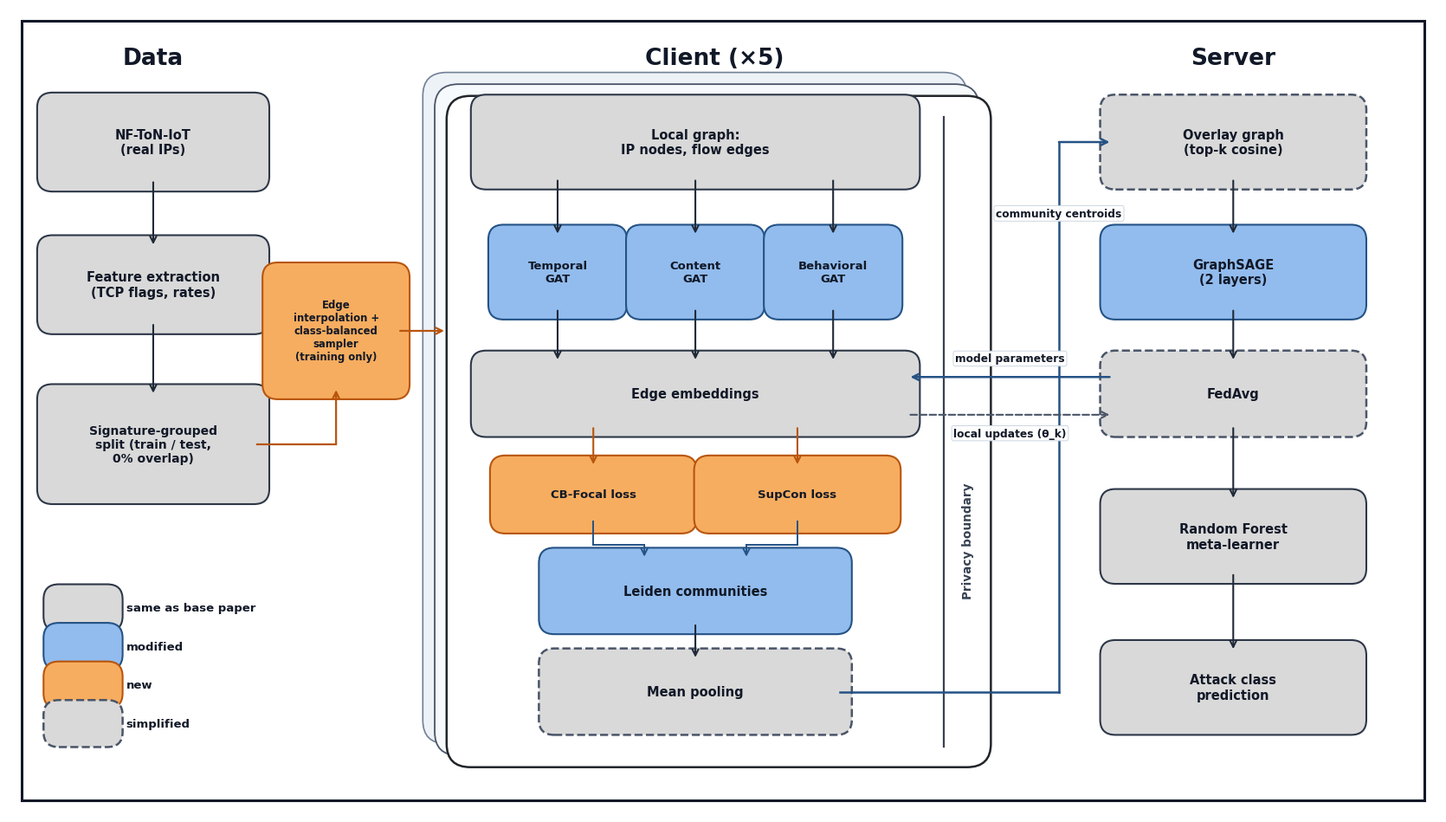

Here is the Python script that generated this plot: (Note: this script raises an exception after producing the figure.)
import os
import matplotlib
matplotlib.use('Agg')
import matplotlib.pyplot as plt
import matplotlib.patches as patches

def generate_fully_connected_diagram(output_paths):
    plt.rcParams.update({
        'font.family': 'sans-serif',
        'font.sans-serif': ['DejaVu Sans', 'Arial', 'Helvetica', 'Segoe UI'],
        'mathtext.fontset': 'dejavusans',
    })

    fig_w, fig_h = 16.8, 9.6
    fig, ax = plt.subplots(figsize=(fig_w, fig_h), dpi=300)
    ax.set_xlim(0, fig_w)
    ax.set_ylim(0, fig_h)
    ax.axis('off')

    # Color definitions matching exactly the original paper diagram
    COLOR_GREY_FILL = '#D9D9D9'
    COLOR_GREY_STROKE = '#2D3748'
    
    COLOR_BLUE_FILL = '#92BCED'
    COLOR_BLUE_STROKE = '#245285'
    
    COLOR_ORANGE_FILL = '#F7AD5F'
    COLOR_ORANGE_STROKE = '#B8550D'
    
    COLOR_CARD_BG = '#FFFFFF'
    COLOR_CARD_BORDER = '#212529'
    
    TEXT_DARK = '#111827'
    LINE_DARK = '#1F2937'

    # Outer black frame around entire figure
    outer_rect = patches.Rectangle((0.15, 0.15), fig_w - 0.30, fig_h - 0.30,
                                   fill=False, edgecolor='#111827', linewidth=2.2, zorder=1)
    ax.add_patch(outer_rect)

    # Helper: draw rounded node box
    def draw_node(cx, cy, w, h, text, fill_col, stroke_col, is_dashed=False, fontsize=10.0, fontweight='bold', text_color=TEXT_DARK, zorder=5):
        boxstyle = "round,pad=0.14,rounding_size=0.18"
        linestyle = '--' if is_dashed else '-'
        lw = 1.8 if is_dashed else 1.5
        rect = patches.FancyBboxPatch(
            (cx - w/2.0, cy - h/2.0), w, h,
            boxstyle=boxstyle,
            facecolor=fill_col,
            edgecolor=stroke_col,
            linewidth=lw,
            linestyle=linestyle,
            zorder=zorder
        )
        ax.add_patch(rect)
        if text:
            ax.text(cx, cy, text, ha='center', va='center',
                    fontsize=fontsize, fontweight=fontweight, color=text_color,
                    multialignment='center', zorder=zorder+1)
        return (cx, cy, w, h)

    # Helper: draw straight arrow
    def draw_arrow(start, end, text=None, text_offset=(0, 0), color=LINE_DARK, lw=1.5, ls='-', zorder=6, fontsize=8.8, text_color=TEXT_DARK, text_bg=True):
        ax.annotate(
            '', xy=end, xytext=start,
            arrowprops=dict(
                arrowstyle='->',
                color=color,
                lw=lw,
                linestyle=ls,
                shrinkA=2,
                shrinkB=2,
                mutation_scale=13
            ),
            zorder=zorder
        )
        if text:
            mx = (start[0] + end[0]) / 2.0 + text_offset[0]
            my = (start[1] + end[1]) / 2.0 + text_offset[1]
            bbox_props = dict(boxstyle='round,pad=0.18', fc='white', ec='#CBD5E0', lw=0.7, alpha=0.96) if text_bg else None
            ax.text(mx, my, text, ha='center', va='center', fontsize=fontsize,
                    fontweight='semibold', color=text_color, bbox=bbox_props, zorder=zorder+2)

    # Helper: draw elbow / routed arrow
    def draw_elbow(pts, text=None, text_pos=None, color=LINE_DARK, lw=1.5, ls='-', zorder=6, fontsize=8.8, text_bg=True):
        for i in range(len(pts) - 1):
            is_last = (i == len(pts) - 2)
            p1 = pts[i]
            p2 = pts[i+1]
            if is_last:
                ax.annotate(
                    '', xy=p2, xytext=p1,
                    arrowprops=dict(
                        arrowstyle='->',
                        color=color,
                        lw=lw,
                        linestyle=ls,
                        shrinkA=0,
                        shrinkB=2,
                        mutation_scale=13
                    ),
                    zorder=zorder
                )
            else:
                ax.plot([p1[0], p2[0]], [p1[1], p2[1]], color=color, lw=lw, linestyle=ls, zorder=zorder)
        if text and text_pos:
            bbox_props = dict(boxstyle='round,pad=0.2', fc='white', ec='#CBD5E0', lw=0.7, alpha=0.96) if text_bg else None
            ax.text(text_pos[0], text_pos[1], text, ha='center', va='center', fontsize=fontsize,
                    fontweight='semibold', color=TEXT_DARK, bbox=bbox_props, zorder=zorder+2)

    # =========================================================================
    # COLUMN HEADERS
    # =========================================================================
    ax.text(1.7, 9.0, "Data", ha='center', va='center', fontsize=19, fontweight='bold', color=TEXT_DARK)
    ax.text(8.3, 9.0, "Client (×5)", ha='center', va='center', fontsize=19, fontweight='bold', color=TEXT_DARK)
    ax.text(14.4, 9.0, "Server", ha='center', va='center', fontsize=19, fontweight='bold', color=TEXT_DARK)

    # =========================================================================
    # COLUMN 1: DATA
    # =========================================================================
    data_x = 1.7
    data_w = 2.45

    # 1. NF-ToN-IoT (same as base paper)
    draw_node(data_x, 8.0, data_w, 0.9, "NF-ToN-IoT\n(real IPs)", COLOR_GREY_FILL, COLOR_GREY_STROKE, fontsize=10.5)
    
    # 2. Feature Extraction (same as base paper)
    draw_node(data_x, 6.3, data_w, 0.9, "Feature extraction\n(TCP flags, rates)", COLOR_GREY_FILL, COLOR_GREY_STROKE, fontsize=10.5)
    draw_arrow((data_x, 7.55), (data_x, 6.75))

    # 3. Signature-grouped split (same as base paper)
    draw_node(data_x, 4.4, data_w, 1.15, "Signature-grouped\nsplit (train / test,\n0% overlap)", COLOR_GREY_FILL, COLOR_GREY_STROKE, fontsize=10.0)
    draw_arrow((data_x, 5.85), (data_x, 4.98))

    # Floating Orange Box: Edge Interpolation + class-balanced sampler (NEW)
    interp_cx, interp_cy = 3.85, 5.75
    interp_w, interp_h = 1.45, 1.35
    draw_node(interp_cx, interp_cy, interp_w, interp_h,
              "Edge\ninterpolation +\nclass-balanced\nsampler\n(training only)",
              COLOR_ORANGE_FILL, COLOR_ORANGE_STROKE, fontsize=8.4)

    # Arrow from split into Edge Interpolation
    draw_elbow([
        (data_x + data_w/2.0, 4.4),
        (interp_cx, 4.4),
        (interp_cx, interp_cy - interp_h/2.0)
    ], color=COLOR_ORANGE_STROKE, lw=1.6)

    # Arrow from Edge Interpolation into Client Card GATs
    draw_arrow((interp_cx + interp_w/2.0, interp_cy), (5.15, interp_cy), color=COLOR_ORANGE_STROKE, lw=1.6)

    # =========================================================================
    # COLUMN 2: CLIENT (x5) STACKED CONTAINER
    # =========================================================================
    c_card_x = 5.15
    c_card_y = 0.55
    c_card_w = 6.4
    c_card_h = 8.0

    # Back cards (depth effect for x5 clients)
    bg_card3 = patches.FancyBboxPatch(
        (c_card_x - 0.28, c_card_y + 0.28), c_card_w, c_card_h,
        boxstyle="round,pad=0.0,rounding_size=0.28",
        facecolor='#EDF2F7', edgecolor='#718096', linewidth=1.2, zorder=2
    )
    ax.add_patch(bg_card3)

    bg_card2 = patches.FancyBboxPatch(
        (c_card_x - 0.14, c_card_y + 0.14), c_card_w, c_card_h,
        boxstyle="round,pad=0.0,rounding_size=0.28",
        facecolor='#F7FAFC', edgecolor='#4A5568', linewidth=1.3, zorder=3
    )
    ax.add_patch(bg_card2)

    front_card = patches.FancyBboxPatch(
        (c_card_x, c_card_y), c_card_w, c_card_h,
        boxstyle="round,pad=0.0,rounding_size=0.28",
        facecolor=COLOR_CARD_BG, edgecolor=COLOR_CARD_BORDER, linewidth=1.8, zorder=4
    )
    ax.add_patch(front_card)

    # Privacy boundary vertical line and text inside client card
    p_bound_x = c_card_x + c_card_w - 0.55
    ax.plot([p_bound_x, p_bound_x], [c_card_y + 0.25, c_card_y + c_card_h - 0.25],
            color='#374151', linestyle='-', linewidth=1.6, zorder=5)
    ax.text(p_bound_x + 0.28, c_card_y + 2.7, "Privacy boundary",
            ha='center', va='center', rotation=90, fontsize=9.8, fontweight='bold', color='#374151', zorder=6)

    # Active center for Client modules
    client_cx = c_card_x + (c_card_w - 0.55) / 2.0  # = 5.15 + 2.925 = 8.075

    # 1. Local graph: IP nodes, flow edges (same as base paper)
    draw_node(client_cx, 8.0, 5.0, 0.85, "Local graph:\nIP nodes, flow edges", COLOR_GREY_FILL, COLOR_GREY_STROKE, fontsize=10.5)

    # 2. Three Specialized GATs (MODIFIED: blue)
    gat_y = 6.45
    gat_w = 1.35
    gat_h = 0.85
    gat1_cx = client_cx - 1.62
    gat2_cx = client_cx
    gat3_cx = client_cx + 1.62

    draw_node(gat1_cx, gat_y, gat_w, gat_h, "Temporal\nGAT", COLOR_BLUE_FILL, COLOR_BLUE_STROKE, fontsize=9.5)
    draw_node(gat2_cx, gat_y, gat_w, gat_h, "Content\nGAT", COLOR_BLUE_FILL, COLOR_BLUE_STROKE, fontsize=9.5)
    draw_node(gat3_cx, gat_y, gat_w, gat_h, "Behavioral\nGAT", COLOR_BLUE_FILL, COLOR_BLUE_STROKE, fontsize=9.5)

    draw_arrow((gat1_cx, 7.57), (gat1_cx, 6.88))
    draw_arrow((gat2_cx, 7.57), (gat2_cx, 6.88))
    draw_arrow((gat3_cx, 7.57), (gat3_cx, 6.88))

    # 3. Edge embeddings (same as base paper)
    emb_y = 5.0
    draw_node(client_cx, emb_y, 5.0, 0.75, "Edge embeddings", COLOR_GREY_FILL, COLOR_GREY_STROKE, fontsize=10.5)

    draw_arrow((gat1_cx, 6.02), (gat1_cx, 5.38))
    draw_arrow((gat2_cx, 6.02), (gat2_cx, 5.38))
    draw_arrow((gat3_cx, 6.02), (gat3_cx, 5.38))

    # 4. Joint Losses: CB-Focal & SupCon (NEW: orange)
    loss_y = 3.8
    l1_cx = client_cx - 1.2
    l2_cx = client_cx + 1.2
    l_w = 2.15
    l_h = 0.65

    draw_node(l1_cx, loss_y, l_w, l_h, "CB-Focal loss", COLOR_ORANGE_FILL, COLOR_ORANGE_STROKE, fontsize=9.5)
    draw_node(l2_cx, loss_y, l_w, l_h, "SupCon loss", COLOR_ORANGE_FILL, COLOR_ORANGE_STROKE, fontsize=9.5)

    draw_arrow((l1_cx, 4.62), (l1_cx, 4.13), color=COLOR_ORANGE_STROKE, lw=1.5)
    draw_arrow((l2_cx, 4.62), (l2_cx, 4.13), color=COLOR_ORANGE_STROKE, lw=1.5)

    # 5. Leiden communities (MODIFIED: blue)
    leiden_y = 2.65
    draw_node(client_cx, leiden_y, 3.4, 0.75, "Leiden communities", COLOR_BLUE_FILL, COLOR_BLUE_STROKE, fontsize=10.5)

    # Dual regularization arrows from both losses into Leiden
    draw_elbow([
        (l1_cx, loss_y - l_h/2.0),
        (l1_cx, 3.2),
        (client_cx - 0.6, 3.2),
        (client_cx - 0.6, leiden_y + 0.38)
    ], color=COLOR_BLUE_STROKE, lw=1.4)

    draw_elbow([
        (l2_cx, loss_y - l_h/2.0),
        (l2_cx, 3.2),
        (client_cx + 0.6, 3.2),
        (client_cx + 0.6, leiden_y + 0.38)
    ], color=COLOR_BLUE_STROKE, lw=1.4)

    # 6. Mean pooling (SIMPLIFIED: dashed border!)
    pool_y = 1.45
    draw_node(client_cx, pool_y, 3.4, 0.75, "Mean pooling", COLOR_GREY_FILL, '#4A5568', is_dashed=True, fontsize=10.5)
    draw_arrow((client_cx, 2.27), (client_cx, 1.83))

    # =========================================================================
    # COLUMN 3: SERVER
    # =========================================================================
    srv_x = 14.4
    srv_w = 2.85

    # 1. Overlay graph (top-k cosine) (SIMPLIFIED: dashed border!)
    draw_node(srv_x, 8.0, srv_w, 0.85, "Overlay graph\n(top-k cosine)", COLOR_GREY_FILL, '#4A5568', is_dashed=True, fontsize=10.5)

    # 2. GraphSAGE (2 layers) (MODIFIED: blue)
    draw_node(srv_x, 6.45, srv_w, 0.85, "GraphSAGE\n(2 layers)", COLOR_BLUE_FILL, COLOR_BLUE_STROKE, fontsize=10.5)
    draw_arrow((srv_x, 7.57), (srv_x, 6.88))

    # 3. FedAvg (SIMPLIFIED: dashed border!)
    draw_node(srv_x, 5.0, srv_w, 0.75, "FedAvg", COLOR_GREY_FILL, '#4A5568', is_dashed=True, fontsize=10.5)
    draw_arrow((srv_x, 6.02), (srv_x, 5.38))

    # 4. Random Forest meta-learner (same as base paper)
    draw_node(srv_x, 3.3, srv_w, 0.85, "Random Forest\nmeta-learner", COLOR_GREY_FILL, COLOR_GREY_STROKE, fontsize=10.5)
    draw_arrow((srv_x, 4.62), (srv_x, 3.73), color=LINE_DARK, lw=1.5)

    # 5. Attack class prediction (same as base paper)
    draw_node(srv_x, 1.5, srv_w, 0.85, "Attack class\nprediction", COLOR_GREY_FILL, COLOR_GREY_STROKE, fontsize=10.5)
    draw_arrow((srv_x, 2.87), (srv_x, 1.93))

    # =========================================================================
    # FULLY CONNECTED CROSS-BOUNDARY CONNECTIONS
    # =========================================================================

    # 1. Mean Pooling -> Overlay graph (Client pooled community centroids sent to server)
    draw_elbow([
        (client_cx + 1.7, pool_y),        # From right edge of Mean pooling
        (12.35, pool_y),                  # Across privacy boundary
        (12.35, 8.0),                     # Up through cross-boundary channel
        (srv_x - srv_w/2.0, 8.0)          # Enter Overlay graph
    ], text="community centroids", text_pos=(12.35, 7.15), color=COLOR_BLUE_STROKE, lw=1.8, text_bg=True)

    # 2. Bidirectional Federated Model Parameter Sync
    # Server -> Client: Model parameters broadcast (FedAvg -> Client GATs/Edge embeddings)
    draw_arrow((srv_x - srv_w/2.0, 5.2), (client_cx + 2.5, 5.2),
               text="model parameters", text_offset=(0, 0.22),
               color=COLOR_BLUE_STROKE, lw=1.8, text_bg=True)

    # Client -> Server: Local model updates upload
    draw_arrow((client_cx + 2.5, 4.75), (srv_x - srv_w/2.0, 4.75),
               text="local updates (θ_k)", text_offset=(0, -0.22),
               color='#4A5568', lw=1.5, ls='--', text_bg=True)

    # =========================================================================
    # LEGEND (Bottom Left, below Signature-grouped split)
    # =========================================================================
    leg_x = 0.55
    leg_y = 2.45
    spacing = 0.46
    box_w = 0.65
    box_h = 0.28

    # 1. same as base paper
    draw_node(leg_x + box_w/2.0, leg_y, box_w, box_h, "", COLOR_GREY_FILL, COLOR_GREY_STROKE)
    ax.text(leg_x + box_w + 0.18, leg_y, "same as base paper", ha='left', va='center', fontsize=9.5, fontweight='semibold', color=TEXT_DARK)

    # 2. modified
    draw_node(leg_x + box_w/2.0, leg_y - spacing, box_w, box_h, "", COLOR_BLUE_FILL, COLOR_BLUE_STROKE)
    ax.text(leg_x + box_w + 0.18, leg_y - spacing, "modified", ha='left', va='center', fontsize=9.5, fontweight='semibold', color=TEXT_DARK)

    # 3. new
    draw_node(leg_x + box_w/2.0, leg_y - 2*spacing, box_w, box_h, "", COLOR_ORANGE_FILL, COLOR_ORANGE_STROKE)
    ax.text(leg_x + box_w + 0.18, leg_y - 2*spacing, "new", ha='left', va='center', fontsize=9.5, fontweight='semibold', color=TEXT_DARK)

    # 4. simplified
    draw_node(leg_x + box_w/2.0, leg_y - 3*spacing, box_w, box_h, "", COLOR_GREY_FILL, '#4A5568', is_dashed=True)
    ax.text(leg_x + box_w + 0.18, leg_y - 3*spacing, "simplified", ha='left', va='center', fontsize=9.5, fontweight='semibold', color=TEXT_DARK)

    plt.tight_layout()
    for p in output_paths:
        os.makedirs(os.path.dirname(os.path.abspath(p)), exist_ok=True)
        plt.savefig(p, dpi=300, bbox_inches='tight', pad_inches=0.1)
        print(f"Generated: {p}")
    plt.close()


def generate_fc_baseline_diagram(output_paths):
    plt.rcParams.update({
        'font.family': 'sans-serif',
        'font.sans-serif': ['DejaVu Sans', 'Arial', 'Helvetica', 'Segoe UI'],
        'mathtext.fontset': 'dejavusans',
    })

    fig_w, fig_h = 16.8, 9.6
    fig, ax = plt.subplots(figsize=(fig_w, fig_h), dpi=300)
    ax.set_xlim(0, fig_w)
    ax.set_ylim(0, fig_h)
    ax.axis('off')

    COLOR_GREY_FILL = '#D9D9D9'
    COLOR_GREY_STROKE = '#2D3748'
    COLOR_BLUE_FILL = '#92BCED'
    COLOR_BLUE_STROKE = '#245285'
    COLOR_PURPLE_FILL = '#C4B5FD'
    COLOR_PURPLE_STROKE = '#6D28D9'
    COLOR_CARD_BG = '#FFFFFF'
    COLOR_CARD_BORDER = '#212529'
    TEXT_DARK = '#111827'
    LINE_DARK = '#1F2937'

    outer_rect = patches.Rectangle((0.15, 0.15), fig_w - 0.30, fig_h - 0.30,
                                   fill=False, edgecolor='#111827', linewidth=2.2, zorder=1)
    ax.add_patch(outer_rect)

    def draw_node(cx, cy, w, h, text, fill_col, stroke_col, is_dashed=False, fontsize=10.0, fontweight='bold', text_color=TEXT_DARK, zorder=5):
        boxstyle = "round,pad=0.14,rounding_size=0.18"
        linestyle = '--' if is_dashed else '-'
        rect = patches.FancyBboxPatch(
            (cx - w/2.0, cy - h/2.0), w, h,
            boxstyle=boxstyle,
            facecolor=fill_col,
            edgecolor=stroke_col,
            linewidth=1.5,
            linestyle=linestyle,
            zorder=zorder
        )
        ax.add_patch(rect)
        if text:
            ax.text(cx, cy, text, ha='center', va='center',
                    fontsize=fontsize, fontweight=fontweight, color=text_color,
                    multialignment='center', zorder=zorder+1)
        return (cx, cy, w, h)

    def draw_arrow(start, end, text=None, text_offset=(0, 0), color=LINE_DARK, lw=1.5, ls='-', zorder=6, fontsize=8.8, text_color=TEXT_DARK, text_bg=True):
        ax.annotate(
            '', xy=end, xytext=start,
            arrowprops=dict(
                arrowstyle='->',
                color=color,
                lw=lw,
                linestyle=ls,
                shrinkA=2,
                shrinkB=2,
                mutation_scale=13
            ),
            zorder=zorder
        )
        if text:
            mx = (start[0] + end[0]) / 2.0 + text_offset[0]
            my = (start[1] + end[1]) / 2.0 + text_offset[1]
            bbox_props = dict(boxstyle='round,pad=0.18', fc='white', ec='#CBD5E0', lw=0.7, alpha=0.96) if text_bg else None
            ax.text(mx, my, text, ha='center', va='center', fontsize=fontsize,
                    fontweight='semibold', color=text_color, bbox=bbox_props, zorder=zorder+2)

    # Column Headers
    ax.text(2.1, 9.0, "Data Ingestion", ha='center', va='center', fontsize=19, fontweight='bold', color=TEXT_DARK)
    ax.text(8.3, 9.0, "Client (×5) [Fully Connected MLP]", ha='center', va='center', fontsize=19, fontweight='bold', color=TEXT_DARK)
    ax.text(14.4, 9.0, "Server", ha='center', va='center', fontsize=19, fontweight='bold', color=TEXT_DARK)

    # Column 1: Data
    data_x = 2.1
    draw_node(data_x, 7.8, 2.9, 0.9, "NF-ToN-IoT\n(real IPs)", COLOR_GREY_FILL, COLOR_GREY_STROKE, fontsize=10.5)
    draw_node(data_x, 5.8, 2.9, 0.9, "Feature extraction\n(24 NetFlow tabular feats)", COLOR_GREY_FILL, COLOR_GREY_STROKE, fontsize=10.2)
    draw_arrow((data_x, 7.35), (data_x, 6.25))

    draw_node(data_x, 3.8, 2.9, 1.15, "Signature-grouped\nsplit (train / test,\n0% overlap)", COLOR_GREY_FILL, COLOR_GREY_STROKE, fontsize=10.0)
    draw_arrow((data_x, 5.35), (data_x, 4.38))

    draw_arrow((data_x + 1.45, 3.8), (5.15, 3.8), text="local flow batches", text_offset=(0, 0.2), color=LINE_DARK, lw=1.6)

    # Column 2: Client x5 FC / MLP
    c_card_x = 5.15
    c_card_y = 0.55
    c_card_w = 6.4
    c_card_h = 8.0

    bg_card3 = patches.FancyBboxPatch(
        (c_card_x - 0.28, c_card_y + 0.28), c_card_w, c_card_h,
        boxstyle="round,pad=0.0,rounding_size=0.28",
        facecolor='#EDF2F7', edgecolor='#718096', linewidth=1.2, zorder=2
    )
    ax.add_patch(bg_card3)

    bg_card2 = patches.FancyBboxPatch(
        (c_card_x - 0.14, c_card_y + 0.14), c_card_w, c_card_h,
        boxstyle="round,pad=0.0,rounding_size=0.28",
        facecolor='#F7FAFC', edgecolor='#4A5568', linewidth=1.3, zorder=3
    )
    ax.add_patch(bg_card2)

    front_card = patches.FancyBboxPatch(
        (c_card_x, c_card_y), c_card_w, c_card_h,
        boxstyle="round,pad=0.0,rounding_size=0.28",
        facecolor=COLOR_CARD_BG, edgecolor=COLOR_CARD_BORDER, linewidth=1.8, zorder=4
    )
    ax.add_patch(front_card)

    p_bound_x = c_card_x + c_card_w - 0.55
    ax.plot([p_bound_x, p_bound_x], [c_card_y + 0.25, c_card_y + c_card_h - 0.25],
            color='#374151', linestyle='-', linewidth=1.6, zorder=5)
    ax.text(p_bound_x + 0.28, c_card_y + 4.0, "Privacy boundary",
            ha='center', va='center', rotation=90, fontsize=9.8, fontweight='bold', color='#374151', zorder=6)

    client_cx = c_card_x + (c_card_w - 0.55) / 2.0

    # FC Layers
    draw_node(client_cx, 7.8, 5.0, 0.85, "Input Tabular Flow Vector\nx ∈ R^24", COLOR_GREY_FILL, COLOR_GREY_STROKE, fontsize=10.5)
    draw_node(client_cx, 6.4, 5.0, 0.85, "Dense Layer 1 (Fully Connected)\nLinear(24, 256) + BatchNorm + ReLU", COLOR_PURPLE_FILL, COLOR_PURPLE_STROKE, fontsize=10.0)
    draw_arrow((client_cx, 7.37), (client_cx, 6.83))

    draw_node(client_cx, 5.0, 5.0, 0.85, "Dense Layer 2 (Fully Connected)\nLinear(256, 128) + Dropout(0.2) + ReLU", COLOR_PURPLE_FILL, COLOR_PURPLE_STROKE, fontsize=10.0)
    draw_arrow((client_cx, 5.97), (client_cx, 5.43))

    draw_node(client_cx, 3.6, 5.0, 0.85, "Dense Layer 3 (Output Head)\nLinear(128, 8) -> Class Logits", COLOR_PURPLE_FILL, COLOR_PURPLE_STROKE, fontsize=10.0)
    draw_arrow((client_cx, 4.57), (client_cx, 4.03))

    draw_node(client_cx, 2.1, 5.0, 0.85, "Client Loss Engine\nCross-Entropy Loss (SGD / Adam)", COLOR_GREY_FILL, COLOR_GREY_STROKE, fontsize=10.5)
    draw_arrow((client_cx, 3.17), (client_cx, 2.53))

    # Server FC FedAvg
    srv_x = 14.4
    srv_w = 2.85

    draw_node(srv_x, 7.0, srv_w, 1.1, "Global Model Aggregator\n(FedAvg Parameter Sync)", COLOR_GREY_FILL, COLOR_GREY_STROKE, fontsize=10.5)
    draw_node(srv_x, 4.5, srv_w, 1.1, "Central Evaluator\n(Global Test Set)", COLOR_GREY_FILL, COLOR_GREY_STROKE, fontsize=10.5)
    draw_arrow((srv_x, 6.45), (srv_x, 5.05))

    draw_node(srv_x, 2.0, srv_w, 1.0, "Attack Class Prediction\n(8-Class Multi-Classification)", COLOR_BLUE_FILL, COLOR_BLUE_STROKE, fontsize=10.5)
    draw_arrow((srv_x, 3.95), (srv_x, 2.5))

    # Cross Boundary Arrows
    draw_arrow((srv_x - srv_w/2.0, 7.3), (client_cx + 2.5, 7.3),
               text="global weights (W_t)", text_offset=(0, 0.22),
               color=COLOR_BLUE_STROKE, lw=1.8, text_bg=True)

    draw_arrow((client_cx + 2.5, 6.7), (srv_x - srv_w/2.0, 6.7),
               text="local weights (W_t^k)", text_offset=(0, -0.22),
               color='#4A5568', lw=1.5, ls='--', text_bg=True)

    # Legend
    leg_x = 0.55
    leg_y = 2.1
    spacing = 0.46
    box_w = 0.65
    box_h = 0.28

    draw_node(leg_x + box_w/2.0, leg_y, box_w, box_h, "", COLOR_GREY_FILL, COLOR_GREY_STROKE)
    ax.text(leg_x + box_w + 0.18, leg_y, "Standard Component", ha='left', va='center', fontsize=9.5, fontweight='semibold', color=TEXT_DARK)

    draw_node(leg_x + box_w/2.0, leg_y - spacing, box_w, box_h, "", COLOR_PURPLE_FILL, COLOR_PURPLE_STROKE)
    ax.text(leg_x + box_w + 0.18, leg_y - spacing, "Fully Connected (Dense) Layer", ha='left', va='center', fontsize=9.5, fontweight='semibold', color=TEXT_DARK)

    draw_node(leg_x + box_w/2.0, leg_y - 2*spacing, box_w, box_h, "", COLOR_BLUE_FILL, COLOR_BLUE_STROKE)
    ax.text(leg_x + box_w + 0.18, leg_y - 2*spacing, "Classification / Output", ha='left', va='center', fontsize=9.5, fontweight='semibold', color=TEXT_DARK)

    plt.tight_layout()
    for p in output_paths:
        os.makedirs(os.path.dirname(os.path.abspath(p)), exist_ok=True)
        plt.savefig(p, dpi=300, bbox_inches='tight', pad_inches=0.1)
        print(f"Generated FC Baseline: {p}")
    plt.close()

if __name__ == '__main__':
    paths_fc = [
        'papers/paper_latex/figures/fig1_architecture.png',
        '../../fully_connected_arch.png',
        'C:/Users/musun/.gemini/antigravity-ide/brain/c7ce23d3-0bae-4463-8d85-428c8808fe22/fully_connected_arch.png'
    ]
    generate_fully_connected_diagram(paths_fc)

    paths_baseline = [
        'papers/paper_latex/figures/fig_fc_baseline_architecture.png',
        '../../fc_baseline_arch.png',
        'C:/Users/musun/.gemini/antigravity-ide/brain/c7ce23d3-0bae-4463-8d85-428c8808fe22/fc_baseline_arch.png'
    ]
    generate_fc_baseline_diagram(paths_baseline)
